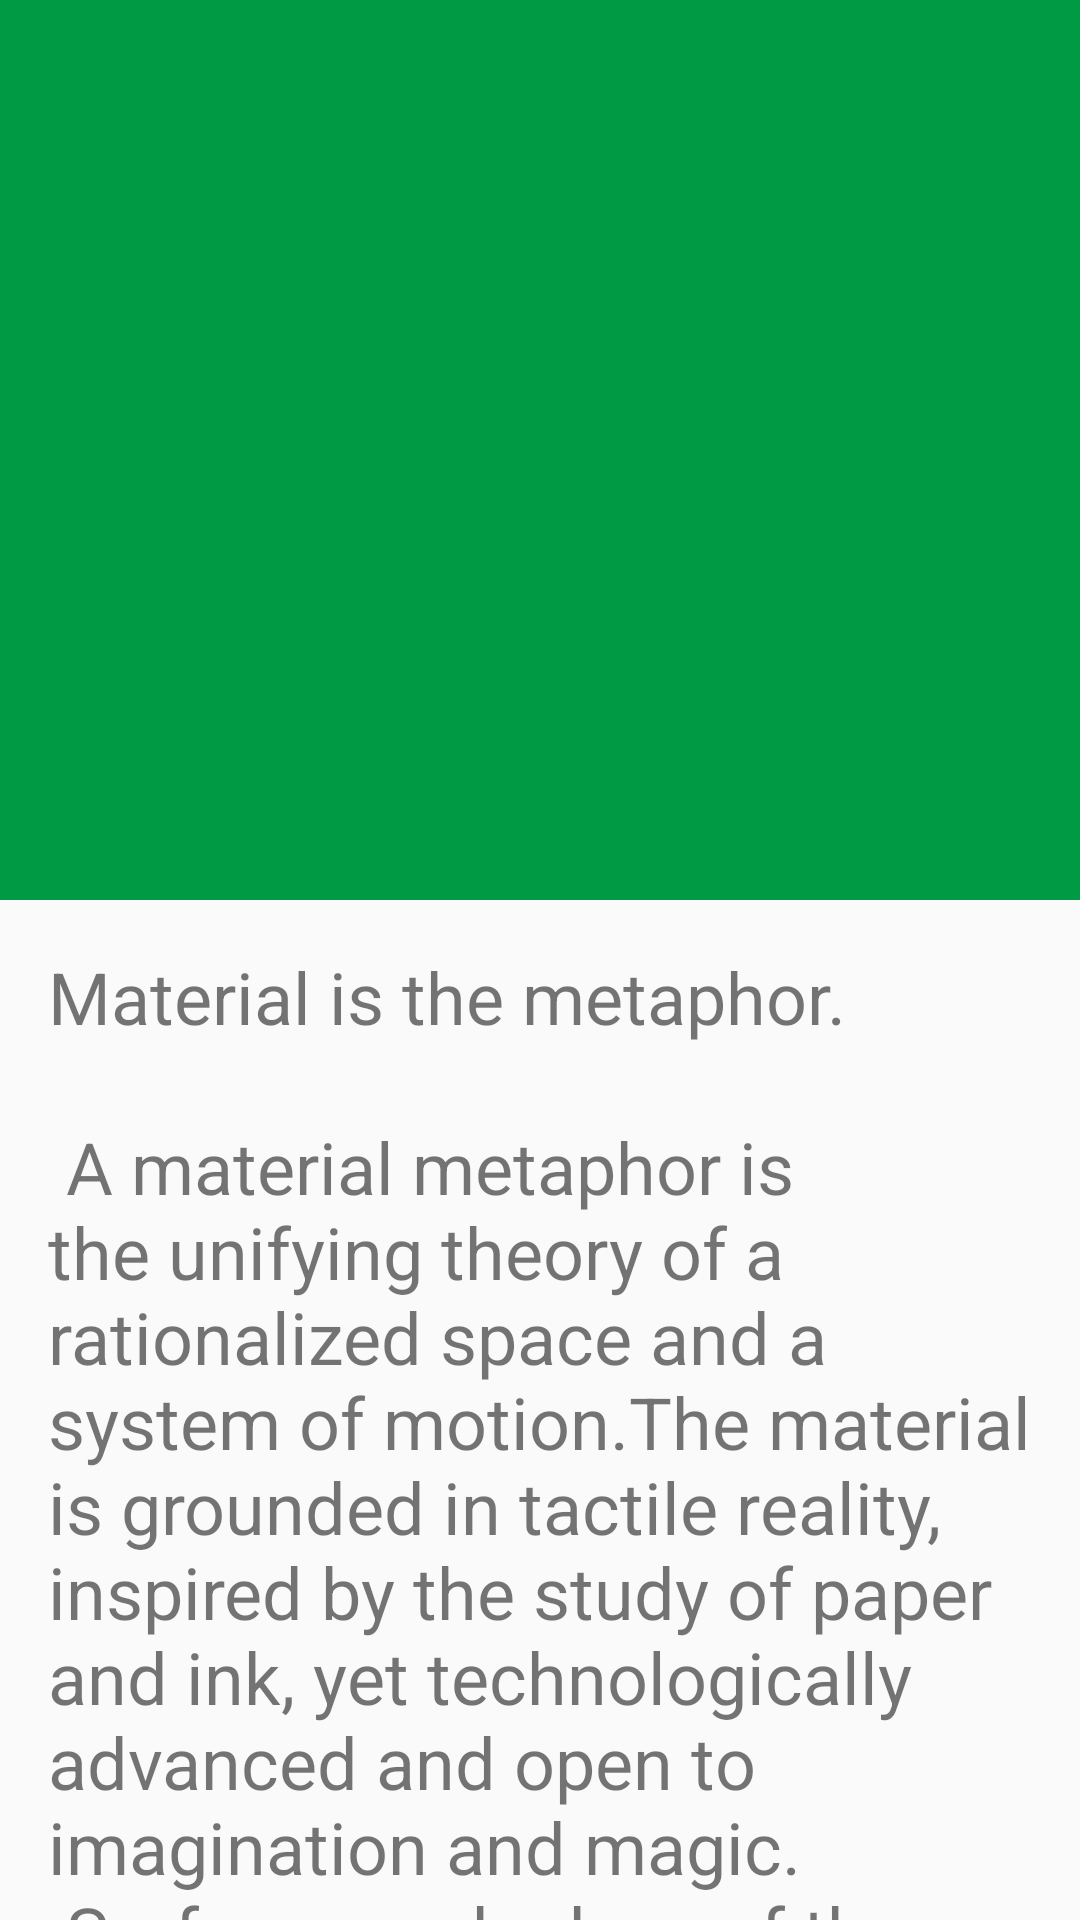

This screen was rendered from an Android layout file. Write that file and the resources it references.
<!-- AndroidManifest.xml: application theme AppTheme -->
<!-- res/layout/detail_activity.xml -->
<?xml version="1.0" encoding="utf-8"?>
<android.support.design.widget.CoordinatorLayout xmlns:android="http://schemas.android.com/apk/res/android"
												 xmlns:app="http://schemas.android.com/apk/res-auto"
												 xmlns:tools="http://schemas.android.com/tools"
												 android:layout_width="match_parent"
												 android:layout_height="match_parent">

	<android.support.design.widget.AppBarLayout
		android:id="@+id/app_bar"
		android:layout_width="match_parent"
		android:layout_height="300dp"
		android:theme="@style/ThemeOverlay.AppCompat.Dark.ActionBar">

		<android.support.design.widget.CollapsingToolbarLayout
			android:id="@+id/toolbar_layout"
			android:layout_width="match_parent"
			android:layout_height="match_parent"
			app:contentScrim="?attr/colorPrimary"
			app:layout_scrollFlags="scroll|exitUntilCollapsed"
			app:toolbarId="@+id/toolbar">

			<ImageView
				android:id="@+id/toolbar_image"
				android:layout_width="match_parent"
				android:layout_height="match_parent"
				android:scaleType="fitCenter"
				android:transitionName="toolbar_image"
				tools:src="@drawable/syrup_sunrise"/>

			<android.support.v7.widget.Toolbar
				android:id="@+id/toolbar_toolbar"
				android:layout_width="match_parent"
				android:layout_height="?attr/actionBarSize"
				app:layout_collapseMode="pin"
				app:popupTheme="@style/ThemeOverlay.AppCompat.Light"/>

		</android.support.design.widget.CollapsingToolbarLayout>

	</android.support.design.widget.AppBarLayout>

	<android.support.v4.widget.NestedScrollView
		android:id="@+id/item_detail_container"
		android:layout_width="match_parent"
		android:layout_height="match_parent"
		android:padding="16dp"
		app:layout_behavior="@string/appbar_scrolling_view_behavior">

		<TextView
			android:id="@+id/description"
			android:layout_width="wrap_content"
			android:layout_height="wrap_content"
			android:text="@string/large_text"
			android:textSize="24sp"/>

	</android.support.v4.widget.NestedScrollView>

</android.support.design.widget.CoordinatorLayout>
<!-- resources referenced by this layout -->
<resources>
  <color name="colorPrimary">#009944</color>
  <color name="colorPrimaryDark">#008833</color>
  <color name="colorAccent">#ff1744</color>
</resources>
